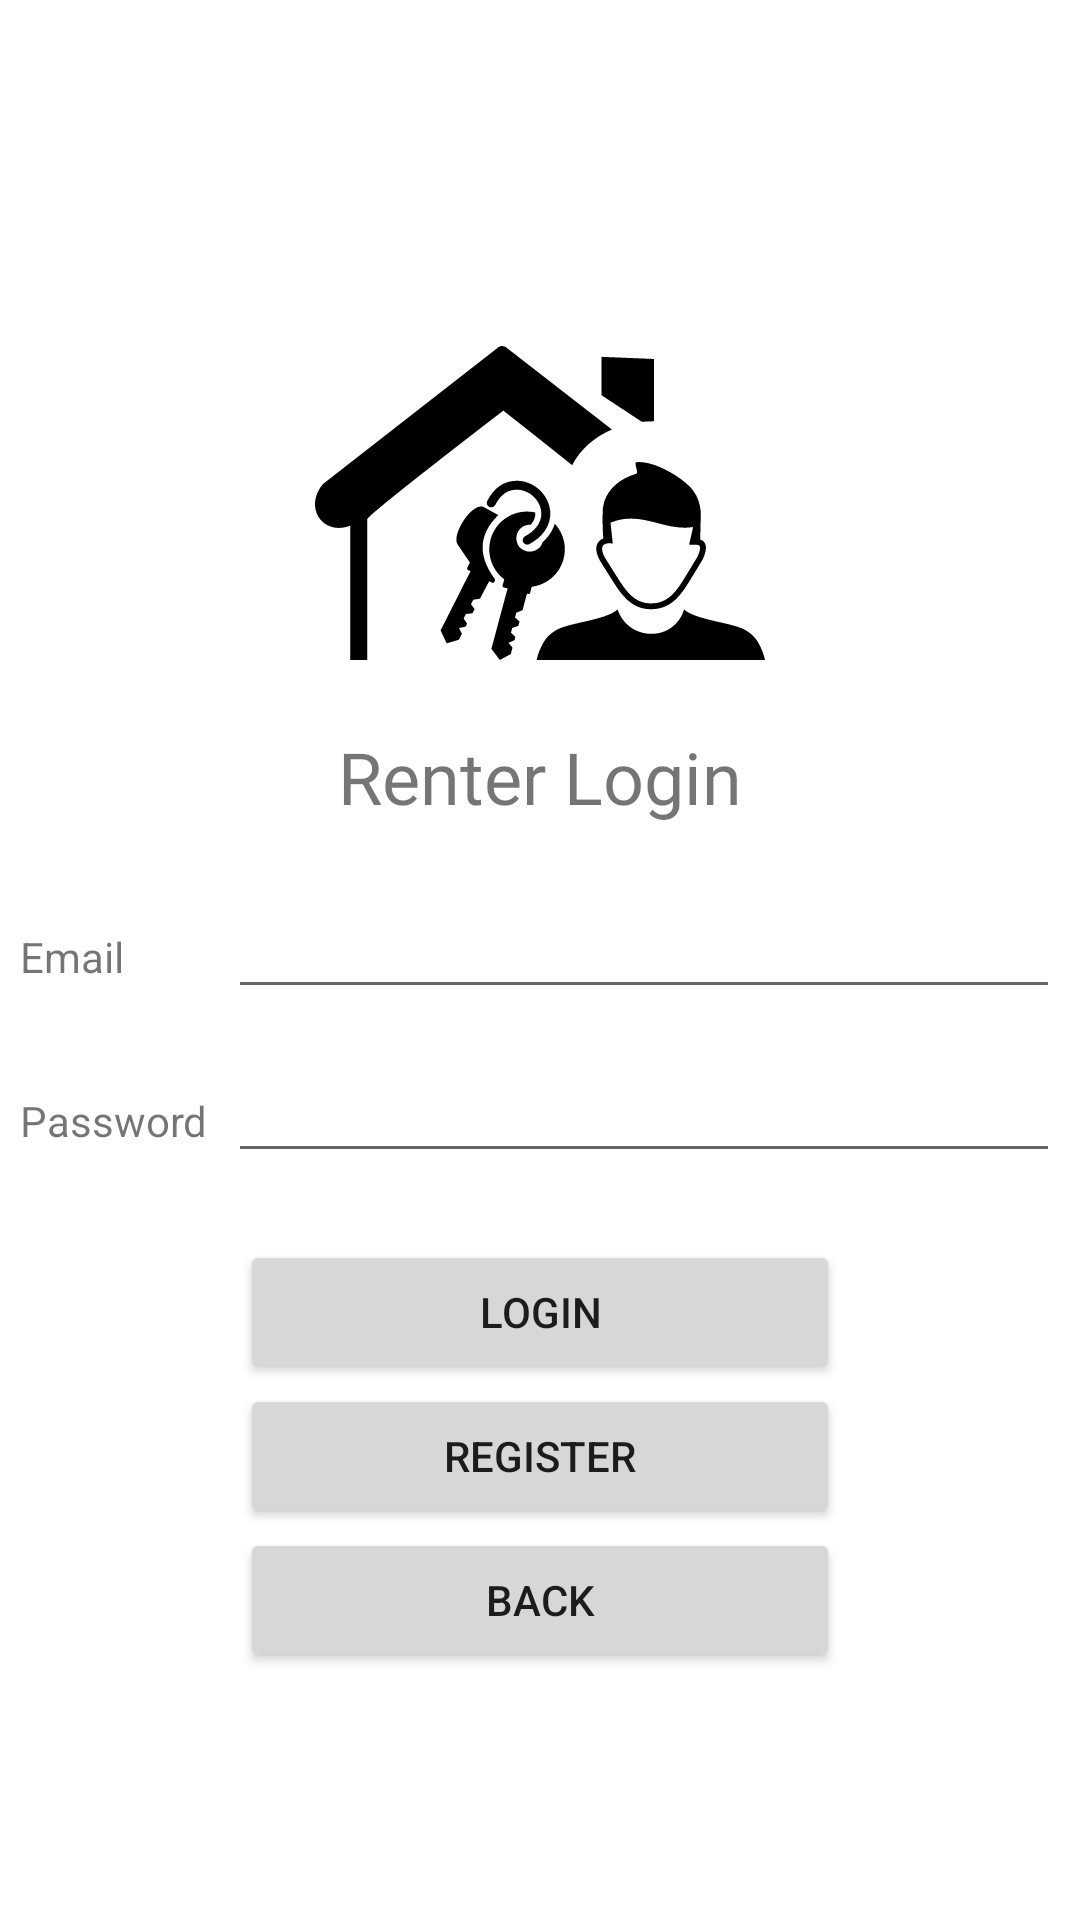

Layout XML and referenced resources for this Android screen:
<!-- AndroidManifest.xml: application theme Theme.Gaff -->
<!-- res/layout/activity_renter_login.xml -->
<?xml version="1.0" encoding="utf-8"?>
<LinearLayout xmlns:android="http://schemas.android.com/apk/res/android"
    xmlns:app="http://schemas.android.com/apk/res-auto"
    android:layout_width="match_parent"
    android:layout_height="match_parent"
    android:gravity="center"
    android:orientation="vertical">

    <ImageView
        android:id="@+id/imageView3"
        android:layout_width="150dp"
        android:layout_height="150dp"
        android:layout_marginTop="30px"
        android:adjustViewBounds="true"
        android:scaleType="fitCenter"
        app:srcCompat="@drawable/tenant" />

    <TextView
        android:layout_width="match_parent"
        android:layout_height="wrap_content"
        android:layout_marginBottom="40px"
        android:fontFamily="@font/lobster_two"
        android:gravity="center"
        android:text="Renter Login"
        android:textSize="24sp" />

    <LinearLayout
        android:layout_width="match_parent"
        android:layout_height="wrap_content"
        android:layout_margin="20px"
        android:layout_marginBottom="30px"
        android:orientation="horizontal">

        <TextView
            android:layout_width="0dp"
            android:layout_height="wrap_content"
            android:layout_weight=".20"
            android:text="Email" />

        <EditText
            android:id="@+id/emailTextEdit"
            android:layout_width="0dp"
            android:layout_height="wrap_content"
            android:layout_weight=".80"
            android:ems="10"
            android:inputType="textEmailAddress" />


    </LinearLayout>


    <LinearLayout
        android:layout_width="match_parent"
        android:layout_height="57dp"
        android:layout_margin="20px"
        android:orientation="horizontal">

        <TextView
            android:layout_width="0dp"
            android:layout_height="wrap_content"
            android:layout_weight=".20"
            android:text="Password" />

        <EditText
            android:id="@+id/passwordTextEditRenterLogin"
            android:layout_width="0dp"
            android:layout_height="wrap_content"
            android:layout_weight=".80"
            android:ems="10"
            android:inputType="textPassword" />


    </LinearLayout>

    <Button
        android:id="@+id/login_btn"
        android:layout_width="200dp"
        android:layout_height="wrap_content"
        android:text="Login" />

    <Button
        android:id="@+id/register_btn"
        android:layout_width="200dp"
        android:layout_height="wrap_content"
        android:text="Register" />

    <Button
        android:id="@+id/back"
        android:layout_width="200dp"
        android:layout_height="wrap_content"
        android:text="back" />


</LinearLayout>
<!-- resources referenced by this layout -->
<resources>
  <!-- drawable tenant: vector/xml drawable (drawable, 4851 chars, omitted) -->
  <style name="Theme.Gaff" parent="Theme.MaterialComponents.DayNight.NoActionBar">
          
          <item name="colorPrimary">@color/purple_500</item>
          <item name="colorPrimaryVariant">@color/purple_700</item>
          <item name="colorOnPrimary">@color/white</item>
          
          <item name="colorSecondary">@color/teal_200</item>
          <item name="colorSecondaryVariant">@color/teal_700</item>
          <item name="colorOnSecondary">@color/black</item>
          
          <item name="android:statusBarColor" tools:targetApi="l">?attr/colorPrimaryVariant</item>
          
      </style>
  <!-- not gathered from this repository: default colours our renderer supplied (Android Studio template values) -->
  <color name="purple_500">#FF6200EE</color>
  <color name="purple_700">#FF3700B3</color>
  <color name="teal_200">#FF03DAC5</color>
  <color name="teal_700">#FF018786</color>
  <color name="black">#FF000000</color>
  <color name="white">#FFFFFFFF</color>
</resources>
